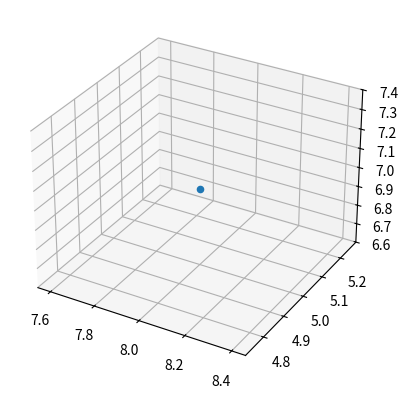

Reproduce this figure in Python.
# Draw point in 3d

from matplotlib import pyplot as plt

# change default axes of 2d to 3d
axes=plt.axes(projection='3d')

axes.scatter(8,5,7)
plt.show()
